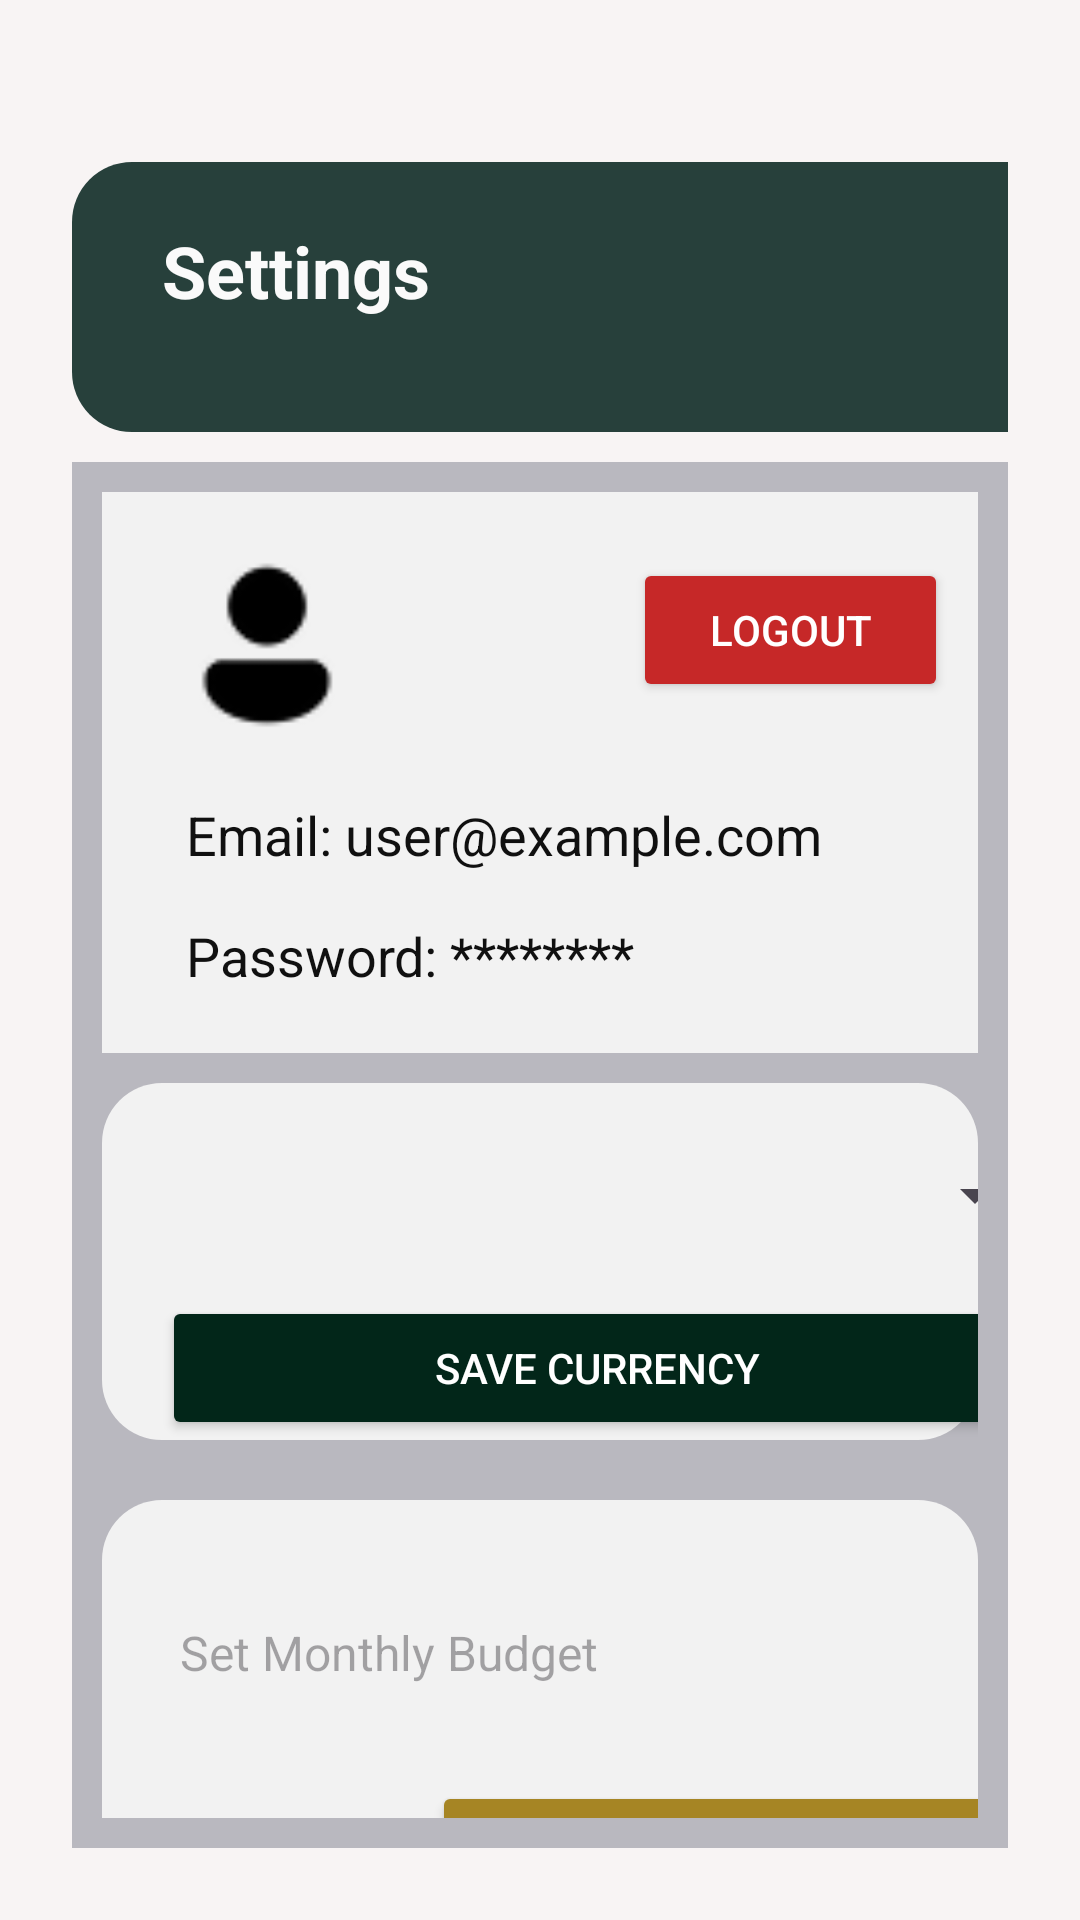

Android layout source for this screen:
<!-- AndroidManifest.xml: application theme Theme.FinanceTrackerEX3 -->
<!-- res/layout/fragment_settings.xml -->
<?xml version="1.0" encoding="utf-8"?>
<androidx.constraintlayout.widget.ConstraintLayout xmlns:android="http://schemas.android.com/apk/res/android"
    xmlns:app="http://schemas.android.com/apk/res-auto"
    xmlns:tools="http://schemas.android.com/tools"
    android:layout_width="match_parent"
    android:layout_height="match_parent"
    android:background="#F8F4F4"
    android:padding="24dp">

    <LinearLayout
        android:id="@+id/linearLayout3"
        android:layout_width="match_parent"
        android:layout_height="match_parent"
        android:orientation="vertical"
        tools:layout_editor_absoluteX="24dp"
        tools:layout_editor_absoluteY="24dp">

        <LinearLayout
            android:id="@+id/linearLayout4"
            android:layout_width="359dp"
            android:layout_height="90dp"
            android:layout_marginTop="30dp"
            android:layout_marginBottom="10dp"
            android:background="@drawable/bg_remaining_box3"
            android:orientation="vertical">

            <TextView
                android:id="@+id/textView2"
                android:layout_width="214dp"
                android:layout_height="49dp"
                android:layout_marginLeft="30dp"
                android:layout_marginTop="20dp"
                android:text="Settings"
                android:textColor="#FAFAFA"
                android:textSize="24sp"
                android:textStyle="bold" />
        </LinearLayout>

        <LinearLayout
            android:id="@+id/linearLayout5"
            android:layout_width="match_parent"
            android:layout_height="wrap_content"
            android:background="#B9B8BF"
            android:gravity="center_horizontal"
            android:orientation="vertical"
            android:padding="10dp"
            android:paddingBottom="24dp">

            

            <LinearLayout
                android:layout_width="match_parent"
                android:layout_height="187dp"
                android:background="#F2F2F2"
                android:orientation="vertical">

                <LinearLayout
                    android:layout_width="match_parent"
                    android:layout_height="84dp"
                    android:layout_marginTop="10dp"
                    android:background="#F2F2F2"
                    android:orientation="horizontal"
                    android:padding="10dp">

                    <ImageView
                        android:id="@+id/imageView3"
                        android:layout_width="90dp"
                        android:layout_height="62dp"
                        app:srcCompat="@drawable/account" />

                    <View
                        android:id="@+id/view2"
                        android:layout_width="wrap_content"
                        android:layout_height="wrap_content"
                        android:layout_weight="1" />

                    <Button
                        android:id="@+id/btnLogout"
                        android:layout_width="105dp"
                        android:layout_height="wrap_content"
                        android:layout_marginTop="2dp"
                        android:backgroundTint="#C62828"
                        android:padding="12dp"
                        android:text="Logout"
                        android:textColor="#FFF" />

                </LinearLayout>

                <LinearLayout
                    android:layout_width="match_parent"
                    android:layout_height="90dp"
                    android:orientation="horizontal">

                    <LinearLayout
                        android:layout_width="wrap_content"
                        android:layout_height="wrap_content"
                        android:layout_marginLeft="20dp"
                        android:orientation="vertical">

                        <TextView
                            android:id="@+id/tvProfileEmail"
                            android:layout_width="wrap_content"
                            android:layout_height="wrap_content"
                            android:padding="8dp"
                            android:text="Email: user@example.com"
                            android:textColor="#101010"
                            android:textSize="18sp" />

                        <TextView
                            android:id="@+id/tvProfilePassword"
                            android:layout_width="231dp"
                            android:layout_height="wrap_content"
                            android:padding="8dp"
                            android:text="Password: ********"
                            android:textColor="#101010"
                            android:textSize="18sp" />
                    </LinearLayout>
                </LinearLayout>

            </LinearLayout>

            






            <LinearLayout
                android:layout_width="match_parent"
                android:layout_height="match_parent"
                android:layout_marginTop="10dp"
                android:background="@drawable/bg_remaining_box4"
                android:orientation="vertical">

                <Spinner
                    android:id="@+id/spinnerCurrency"
                    android:layout_width="305dp"
                    android:layout_height="43dp"
                    android:layout_marginLeft="10dp"
                    android:layout_marginTop="16dp" />

                <Button
                    android:id="@+id/btnSaveCurrency"
                    android:layout_width="290dp"
                    android:layout_height="wrap_content"
                    android:layout_marginLeft="20dp"
                    android:layout_marginTop="12dp"
                    android:backgroundTint="#022619"
                    android:text="Save Currency"
                    android:textColor="#FFF" />
            </LinearLayout>

            <LinearLayout
                android:layout_width="match_parent"
                android:layout_height="294dp"
                android:layout_marginTop="20dp"
                android:background="@drawable/bg_remaining_box4"
                android:orientation="vertical">

                <EditText
                    android:id="@+id/etBudget"
                    android:layout_width="300dp"
                    android:layout_height="wrap_content"
                    android:layout_marginLeft="10dp"
                    android:layout_marginTop="24dp"
                    android:background="@drawable/edittext_background"
                    android:hint="Set Monthly Budget"
                    android:inputType="numberDecimal"
                    android:padding="16dp"
                    android:textSize="16sp" />

                <Button
                    android:id="@+id/btnSaveBudget"
                    android:layout_width="201dp"
                    android:layout_height="wrap_content"
                    android:layout_marginLeft="110dp"
                    android:layout_marginTop="16dp"
                    android:backgroundTint="#A68524"
                    android:text="Save Budget"
                    android:textColor="#FFF" />

                <Button
                    android:id="@+id/btnExportData"
                    android:layout_width="290dp"
                    android:layout_height="wrap_content"
                    android:layout_marginLeft="20dp"
                    android:layout_marginTop="12dp"
                    android:backgroundTint="#27403B"
                    android:text="Export Data"
                    android:textColor="#FFF" />

                <Button
                    android:id="@+id/btnImportData"
                    android:layout_width="290dp"
                    android:layout_height="wrap_content"
                    android:layout_marginLeft="20dp"
                    android:layout_marginTop="12dp"
                    android:backgroundTint="#022619"
                    android:text="Import Data"
                    android:textColor="#FFF" />
            </LinearLayout>

            

            

            
        </LinearLayout>
    </LinearLayout>

</androidx.constraintlayout.widget.ConstraintLayout>
<!-- resources referenced by this layout -->
<resources>
  <!-- drawable account: png bitmap (drawable, 801 bytes) -->
  <!-- drawable bg_remaining_box3 (drawable) -->
  <?xml version="1.0" encoding="utf-8"?>
  <shape xmlns:android="http://schemas.android.com/apk/res/android"
      android:shape="rectangle">
  
      
      <solid android:color="#27403B" />
  
      
      <corners android:radius="20dp" />
  </shape>
  <!-- drawable bg_remaining_box4 (drawable) -->
  <?xml version="1.0" encoding="utf-8"?>
  <shape xmlns:android="http://schemas.android.com/apk/res/android"
      android:shape="rectangle">
  
      
      <solid android:color="#F2F2F2" />
  
      
      <corners android:radius="20dp" />
  </shape>
  <style name="Theme.FinanceTrackerEX3" parent="Base.Theme.FinanceTrackerEX3" />
  <style name="Base.Theme.FinanceTrackerEX3" parent="Theme.Material3.DayNight.NoActionBar">
          
          
      </style>
</resources>
